Photos from the image-classification dataset "dataset2mo" in the GitHub repository lei047483-a11y/TCM-MicroScope. Its 24 classes are: arborvitae seed, baiziren, banxiaqu, chinese angelica, chuanqiong, cinnabar, cinnamon bark, codonopsis root, cuwuweizi, danggui, dangshen, fuling, honey fried astragalus, honey fried licorice, poria, processed pinellia, rougui, sour jujube seed, suanzaoren, szechuan lovage rhizome, vinegar processed schisandra, zhigancao, zhihuangqi, zhusha.

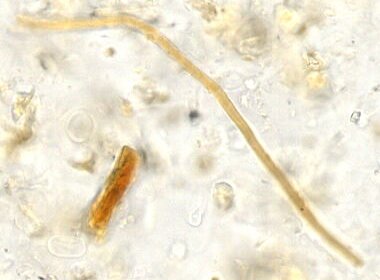
Label: poria

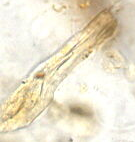
Label: honey fried astragalus

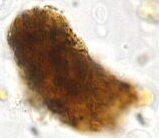
Label: zhusha

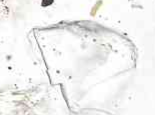
Label: rougui

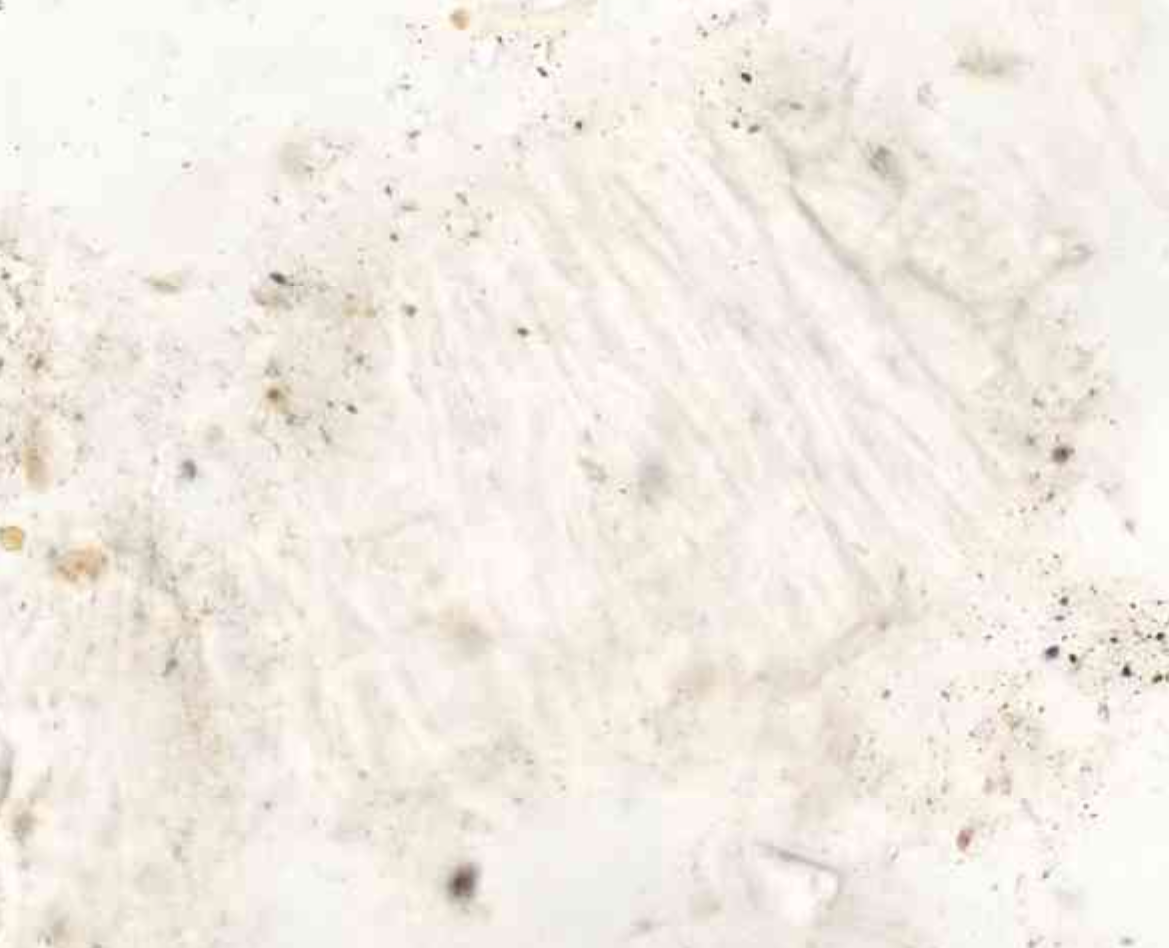
Label: codonopsis root

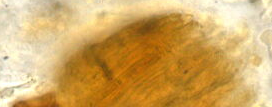
Label: banxiaqu
